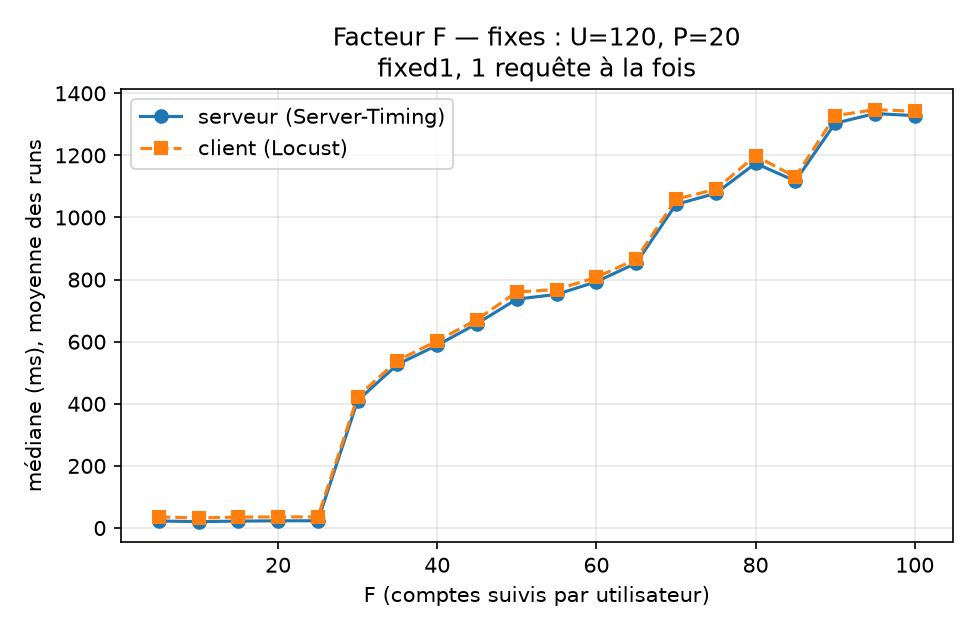

Data behind this chart, as committed beside it:
F_followees, U_users, P_posts_per_user, rep, n_requests, n_instances, server_median_ms, client_median_ms, network_gap_median_ms
5, 120, 20, 1, 1338, 1, 20.05, 32.2, 12.15
5, 120, 20, 2, 1060, 1, 25.25, 39.0, 13.75
10, 120, 20, 1, 1283, 1, 20.0, 32.1, 12.1
10, 120, 20, 2, 1284, 1, 21.1, 33.3, 12.2
15, 120, 20, 1, 1286, 1, 21.3, 33.6, 12.3
15, 120, 20, 2, 1145, 1, 23.3, 36.4, 13.1
20, 120, 20, 1, 1245, 1, 22.1, 34.7, 12.6
20, 120, 20, 2, 1125, 1, 24.2, 37.1, 12.9
25, 120, 20, 1, 1261, 1, 22.5, 34.3, 11.8
25, 120, 20, 2, 1150, 1, 24.3, 37.1, 12.8
30, 120, 20, 1, 96, 1, 421.1, 433.4, 12.3
30, 120, 20, 2, 103, 1, 399.6, 413.1, 13.5
35, 120, 20, 1, 85, 1, 476.6, 488.7, 12.1
35, 120, 20, 2, 71, 1, 577.2, 589.9, 12.7
40, 120, 20, 1, 75, 1, 551.6, 565.4, 13.8
40, 120, 20, 2, 65, 1, 625.9, 640.2, 14.3
45, 120, 20, 1, 66, 1, 626.1, 639.0, 12.85
45, 120, 20, 2, 60, 1, 690.4, 703.5, 13.1
50, 120, 20, 1, 57, 1, 711.7, 723.7, 12.0
50, 120, 20, 2, 52, 1, 762.7, 796.4, 33.7
55, 120, 20, 1, 56, 1, 717, 734.1, 17.15
55, 120, 20, 2, 53, 1, 787.7, 801.8, 14.1
60, 120, 20, 1, 51, 1, 798.7, 813.9, 15.2
60, 120, 20, 2, 53, 1, 787.8, 800.9, 13.1
65, 120, 20, 1, 48, 1, 854.9, 867.2, 12.4
65, 120, 20, 2, 47, 1, 851.0, 864.4, 13.4
70, 120, 20, 1, 42, 1, 981.4, 994.4, 13.0
70, 120, 20, 2, 38, 1, 1103, 1124, 21.2
75, 120, 20, 1, 40, 1, 1059, 1071, 12.15
75, 120, 20, 2, 39, 1, 1097, 1111, 13.5
80, 120, 20, 1, 37, 1, 1085, 1105, 19.5
80, 120, 20, 2, 33, 1, 1263, 1293, 29.5
85, 120, 20, 1, 38, 1, 1091, 1103, 11.9
85, 120, 20, 2, 36, 1, 1144, 1158, 13.65
90, 120, 20, 1, 34, 1, 1220, 1240, 20.65
90, 120, 20, 2, 29, 1, 1387, 1415, 27.9
95, 120, 20, 1, 33, 1, 1249, 1262, 12.9
95, 120, 20, 2, 30, 1, 1421, 1433, 12.6
100, 120, 20, 1, 31, 1, 1331, 1344, 13.1
100, 120, 20, 2, 32, 1, 1325, 1340, 14.7
